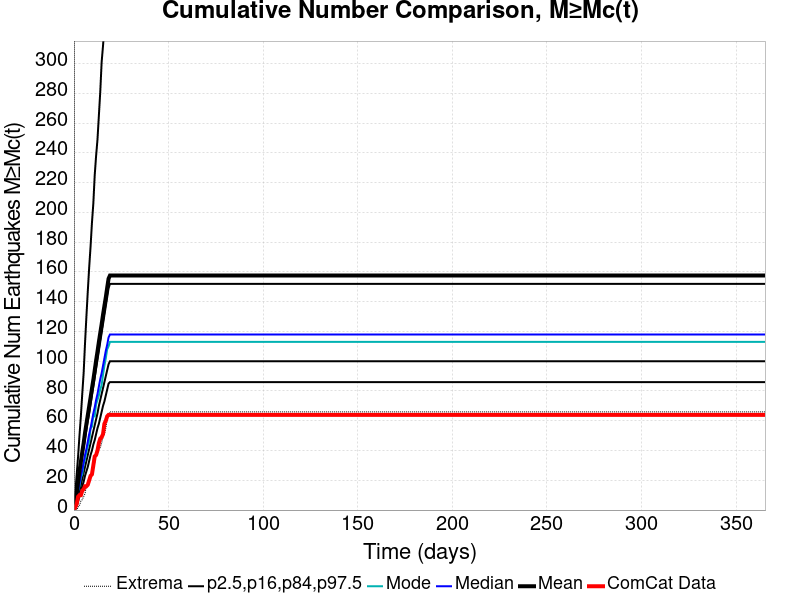

The data file committed next to this chart (first rows):
Time (days), ComCat Data, Simulation Mean, Simulation Median, Simulation Mode, Simulation Minimum, Simulation Maximum, 2.5 %-ile, 16 %-ile, 84 %-ile, 97.5 %-ile
0.0, 0.0, 0.0, 0.0, 0.0, 0.0, 0.0, 0.0, 0.0, 0.0, 0.0
0.732, 2.0, 5.43, 4.0, 4.0, 0.0, 1183, 1.0, 2.0, 7.0, 12.0
1.464, 4.0, 11.01, 9.0, 8.0, 0.0, 1431, 3.0, 6.0, 13.0, 24.0
2.196, 9.0, 19.11, 13.0, 13.0, 2.0, 15051, 6.0, 9.0, 19.0, 36.0
2.928, 10.0, 26.06, 18.0, 16.0, 3.0, 17888, 9.0, 13.0, 25.0, 50.0
3.66, 10.0, 32.45, 23.0, 22.0, 6.0, 19471, 12.0, 17.0, 31.0, 63.0
4.392, 13.0, 38.89, 27.0, 24.0, 7.0, 20541, 16.0, 21.0, 37.0, 78.0
5.124, 14.0, 44.88, 32.0, 31.0, 9.0, 21420, 19.0, 25.0, 42.0, 92.0
5.856, 16.0, 51.84, 37.0, 34.0, 11.0, 22155, 23.0, 29.0, 48.0, 112.0
6.588, 16.0, 57.9, 41.0, 39.0, 16.0, 22866, 26.0, 33.0, 54.0, 130.0
7.32, 17.0, 63.74, 46.0, 43.0, 19.0, 23343, 29.0, 37.0, 60.0, 147.0
8.052, 20.0, 69.65, 51.0, 46.0, 22.0, 23809, 33.0, 41.0, 65.0, 163.0
8.784, 23.0, 75.59, 55.0, 55.0, 23.0, 24215, 37.0, 45.0, 71.0, 177.0
9.516, 24.0, 81.64, 60.0, 56.0, 25.0, 24563, 40.0, 49.0, 77.0, 193.0
10.25, 30.0, 87.48, 65.0, 63.0, 30.0, 24886, 44.0, 53.0, 83.0, 206.0
10.98, 36.0, 93.86, 69.0, 63.0, 32.0, 25212, 47.0, 57.0, 89.0, 225.0
11.71, 37.0, 100.5, 74.0, 71.0, 37.0, 25518, 51.0, 61.0, 95.0, 238.0
12.44, 40.0, 106.5, 78.0, 74.0, 39.0, 25771, 55.0, 65.0, 101.0, 249.0
13.18, 45.0, 112.9, 83.0, 77.0, 41.0, 25988, 58.0, 70.0, 107.0, 265.0
13.91, 48.0, 119, 88.0, 81.0, 42.0, 26198, 62.0, 74.0, 113.0, 281.0
14.64, 49.0, 124.8, 92.0, 84.0, 45.0, 26414, 66.0, 78.0, 119.0, 301.0
15.37, 51.0, 131.3, 97.0, 91.0, 49.0, 26625, 70.0, 82.0, 125.0, 312.0
16.1, 58.0, 137.2, 102.0, 97.0, 51.0, 26805, 73.0, 86.0, 131.0, 325.0
16.84, 60.0, 142.9, 107.0, 102.0, 55.0, 26996, 77.0, 90.0, 137.0, 339.0
17.57, 63.0, 149.3, 111.0, 108.0, 61.0, 27123, 81.0, 94.0, 143.0, 351.0
18.3, 64.0, 155.5, 116.0, 110.0, 64.0, 27272, 85.0, 98.0, 149.0, 376.0
19.03, 64.0, 157.6, 118.0, 113.0, 66.0, 27317, 86.0, 100.0, 152.0, 379.0
19.76, 64.0, 157.6, 118.0, 113.0, 66.0, 27317, 86.0, 100.0, 152.0, 379.0
20.49, 64.0, 157.6, 118.0, 113.0, 66.0, 27317, 86.0, 100.0, 152.0, 379.0
21.23, 64.0, 157.6, 118.0, 113.0, 66.0, 27317, 86.0, 100.0, 152.0, 379.0
21.96, 64.0, 157.6, 118.0, 113.0, 66.0, 27317, 86.0, 100.0, 152.0, 379.0
22.69, 64.0, 157.6, 118.0, 113.0, 66.0, 27317, 86.0, 100.0, 152.0, 379.0
23.42, 64.0, 157.6, 118.0, 113.0, 66.0, 27317, 86.0, 100.0, 152.0, 379.0
24.15, 64.0, 157.6, 118.0, 113.0, 66.0, 27317, 86.0, 100.0, 152.0, 379.0
24.89, 64.0, 157.6, 118.0, 113.0, 66.0, 27317, 86.0, 100.0, 152.0, 379.0
25.62, 64.0, 157.6, 118.0, 113.0, 66.0, 27317, 86.0, 100.0, 152.0, 379.0
26.35, 64.0, 157.6, 118.0, 113.0, 66.0, 27317, 86.0, 100.0, 152.0, 379.0
27.08, 64.0, 157.6, 118.0, 113.0, 66.0, 27317, 86.0, 100.0, 152.0, 379.0
27.81, 64.0, 157.6, 118.0, 113.0, 66.0, 27317, 86.0, 100.0, 152.0, 379.0
28.55, 64.0, 157.6, 118.0, 113.0, 66.0, 27317, 86.0, 100.0, 152.0, 379.0
29.28, 64.0, 157.6, 118.0, 113.0, 66.0, 27317, 86.0, 100.0, 152.0, 379.0
30.01, 64.0, 157.6, 118.0, 113.0, 66.0, 27317, 86.0, 100.0, 152.0, 379.0
30.74, 64.0, 157.6, 118.0, 113.0, 66.0, 27317, 86.0, 100.0, 152.0, 379.0
31.47, 64.0, 157.6, 118.0, 113.0, 66.0, 27317, 86.0, 100.0, 152.0, 379.0
32.21, 64.0, 157.6, 118.0, 113.0, 66.0, 27317, 86.0, 100.0, 152.0, 379.0
32.94, 64.0, 157.6, 118.0, 113.0, 66.0, 27317, 86.0, 100.0, 152.0, 379.0
33.67, 64.0, 157.6, 118.0, 113.0, 66.0, 27317, 86.0, 100.0, 152.0, 379.0
34.4, 64.0, 157.6, 118.0, 113.0, 66.0, 27317, 86.0, 100.0, 152.0, 379.0
35.13, 64.0, 157.6, 118.0, 113.0, 66.0, 27317, 86.0, 100.0, 152.0, 379.0
35.87, 64.0, 157.6, 118.0, 113.0, 66.0, 27317, 86.0, 100.0, 152.0, 379.0
36.6, 64.0, 157.6, 118.0, 113.0, 66.0, 27317, 86.0, 100.0, 152.0, 379.0
37.33, 64.0, 157.6, 118.0, 113.0, 66.0, 27317, 86.0, 100.0, 152.0, 379.0
38.06, 64.0, 157.6, 118.0, 113.0, 66.0, 27317, 86.0, 100.0, 152.0, 379.0
38.79, 64.0, 157.6, 118.0, 113.0, 66.0, 27317, 86.0, 100.0, 152.0, 379.0
39.53, 64.0, 157.6, 118.0, 113.0, 66.0, 27317, 86.0, 100.0, 152.0, 379.0
40.26, 64.0, 157.6, 118.0, 113.0, 66.0, 27317, 86.0, 100.0, 152.0, 379.0
40.99, 64.0, 157.6, 118.0, 113.0, 66.0, 27317, 86.0, 100.0, 152.0, 379.0
41.72, 64.0, 157.6, 118.0, 113.0, 66.0, 27317, 86.0, 100.0, 152.0, 379.0
42.45, 64.0, 157.6, 118.0, 113.0, 66.0, 27317, 86.0, 100.0, 152.0, 379.0
43.19, 64.0, 157.6, 118.0, 113.0, 66.0, 27317, 86.0, 100.0, 152.0, 379.0
... 440 more rows
